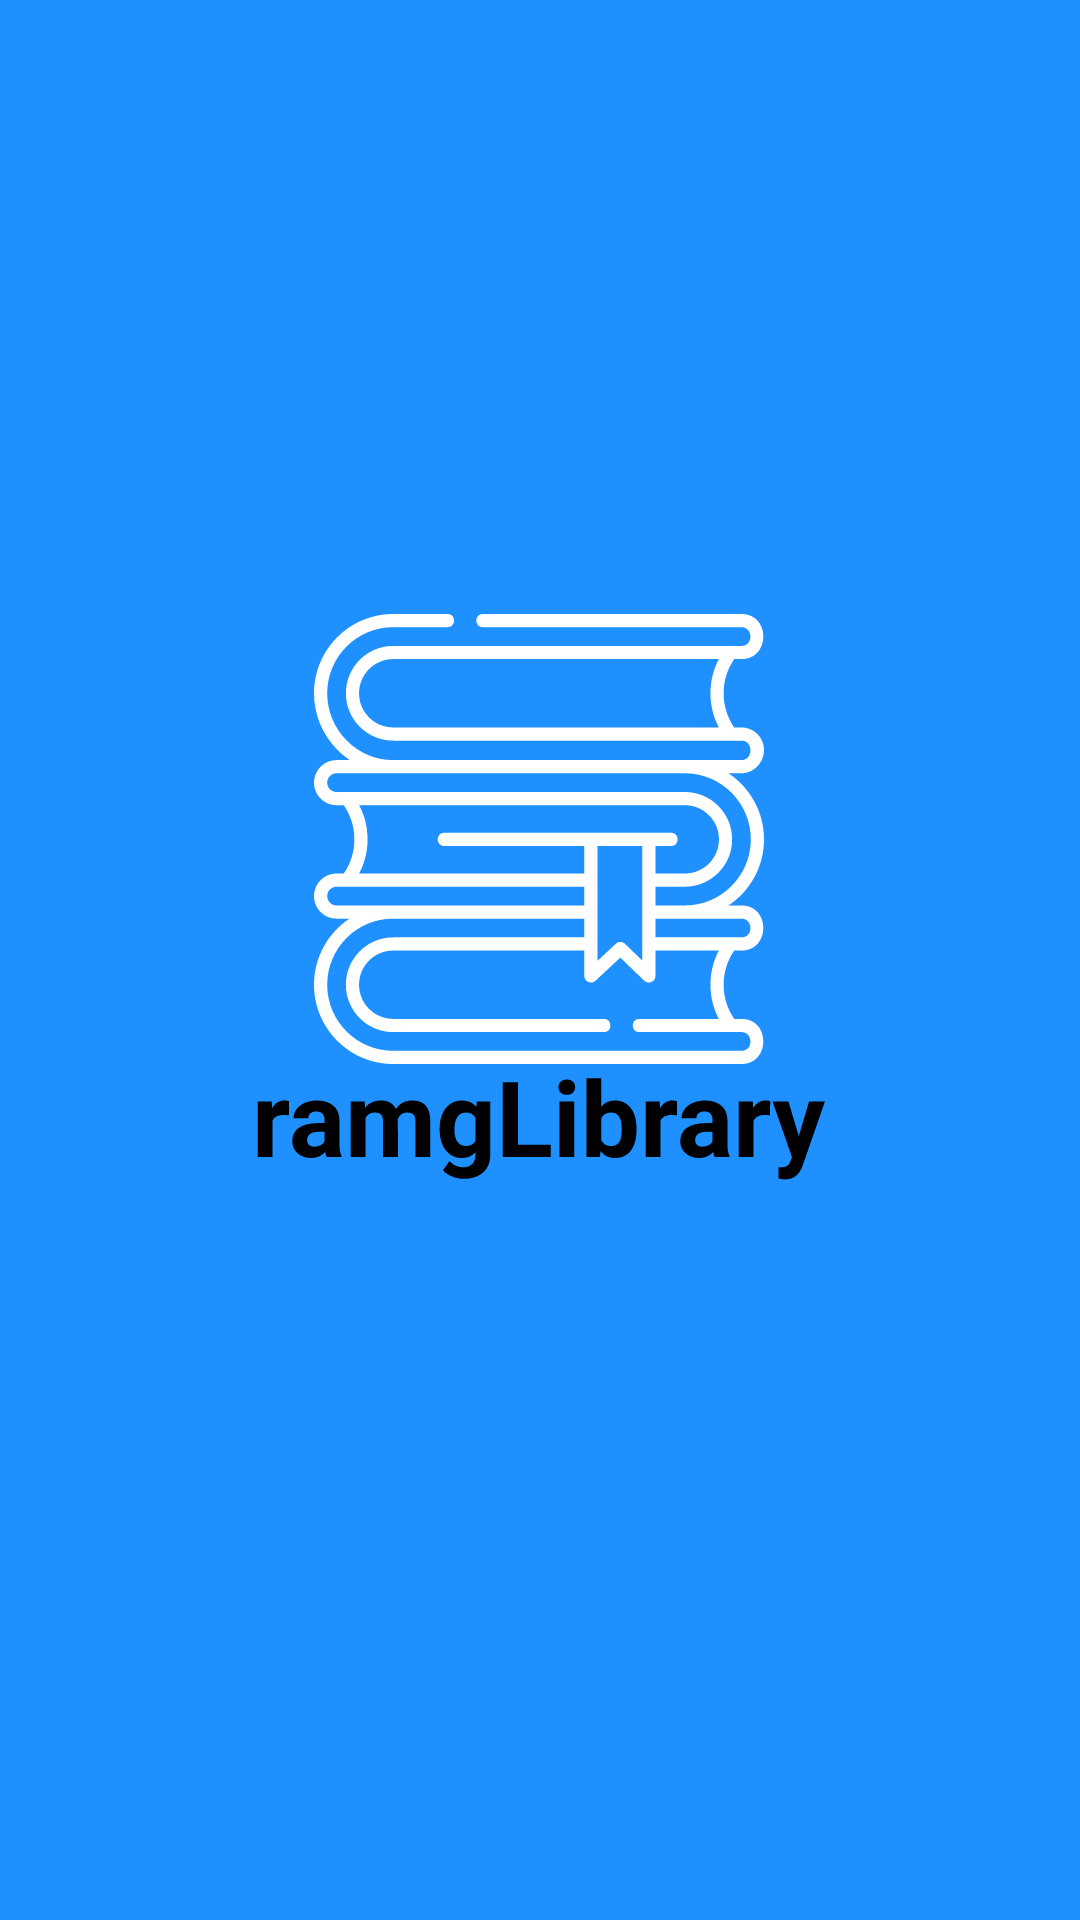

Layout XML and referenced resources for this Android screen:
<!-- AndroidManifest.xml: application theme Theme.RamgLibrary -->
<!-- res/layout/fragment_splash2.xml -->
<?xml version="1.0" encoding="utf-8"?>
<androidx.constraintlayout.widget.ConstraintLayout xmlns:android="http://schemas.android.com/apk/res/android"
    xmlns:app="http://schemas.android.com/apk/res-auto"
    xmlns:tools="http://schemas.android.com/tools"
    android:layout_width="match_parent"
    android:layout_height="match_parent"
    tools:context=".fragments.splash.SplashFragment"
    android:background="@color/main">


    <com.google.android.material.imageview.ShapeableImageView
        android:id="@+id/imageView"
        android:layout_width="wrap_content"
        android:layout_height="wrap_content"
        android:src="@drawable/ic_splash_image"
        app:layout_constraintBottom_toBottomOf="parent"
        app:layout_constraintEnd_toEndOf="parent"
        app:layout_constraintHorizontal_bias="0.498"
        app:layout_constraintStart_toStartOf="parent"
        app:layout_constraintTop_toTopOf="parent"
        app:layout_constraintVertical_bias="0.418" />

    <com.google.android.material.imageview.ShapeableImageView
        android:id="@+id/imageView2"
        android:layout_width="wrap_content"
        android:layout_height="wrap_content"
        android:layout_marginTop="4dp"
        android:src="@drawable/ic_ramglibrary"
        app:layout_constraintEnd_toEndOf="parent"
        app:layout_constraintStart_toStartOf="parent"
        app:layout_constraintTop_toBottomOf="@+id/imageView" />
</androidx.constraintlayout.widget.ConstraintLayout>
<!-- resources referenced by this layout -->
<resources>
  <color name="main">#1E90FF</color>
  <!-- drawable ic_ramglibrary: vector/xml drawable (drawable, 5748 chars, omitted) -->
  <!-- drawable ic_splash_image: vector/xml drawable (drawable, 3525 chars, omitted) -->
  <style name="Theme.RamgLibrary" parent="Theme.MaterialComponents.DayNight.NoActionBar">
          
          <item name="colorPrimary">@color/main</item>
          <item name="colorPrimaryVariant">@color/main</item>
          <item name="colorOnPrimary">@color/white</item>
          
          <item name="colorSecondary">@color/main</item>
          <item name="colorSecondaryVariant">@color/main</item>
          <item name="colorOnSecondary">@color/black</item>
          
          <item name="android:statusBarColor" tools:targetApi="l">?attr/colorPrimaryVariant</item>
          
      </style>
  <color name="white">#FFFFFFFF</color>
  <color name="black">#FF000000</color>
</resources>
